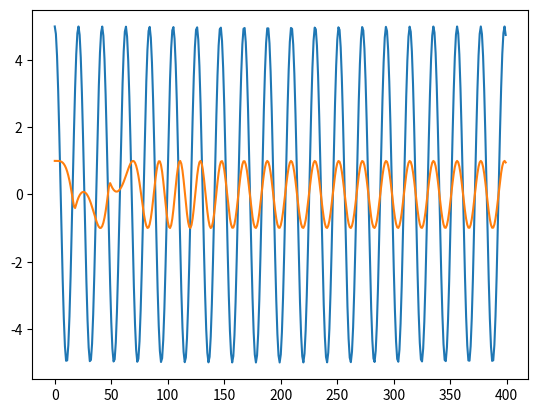

Python code for this plot:
from numpy import cos, sin, angle, conj
from cmath import phase
import numpy as np
import matplotlib.pyplot as plt
import scipy.signal as sps


class PyPLL(object):

    def __init__(self):

        # parameters
        self.wn = 0.01  # pll bandwidth
        self.zeta = 0.707  # pll damping factor
        self.K = 1000  # pll loop gain

        # generate loop filter parameters (active PI design)
        self.t1 = self.K/(self.wn*self.wn)   # tau_1
        self.t2 = 2*self.zeta/self.wn   # tau_2

        # feed-forward coefficients (numerator)
        self.b0 = (4*self.K/self.t1)*(1.+self.t2/2.0)
        self.b1 = (8*self.K/self.t1)
        self.b2 = (4*self.K/self.t1)*(1.-self.t2/2.0)

        # feed-back coefficients (denominator)
        #    a0 =  1.0  is implied
        self.a1 = -2.0
        self.a2 = 1.0

        # filter buffer
        self.v0 = 0.0
        self.v1 = 0.0
        self.v2 = 0.0

        # Initialize states
        self.phi_hat = 0.0  # PLL's initial phase

        self.X = []
        self.Y = []
        self.y = []
        self.delta_phi = []

    def step(self, x):

        # compute PLL output from phase estimate
        self.y = cos(self.phi_hat) + 1j * sin(self.phi_hat)

        # compute error estimate
        self.delta_phi = angle(x * conj(self.y))

        # Store input and output values
        self.X.append(x.real)
        self.Y.append(self.y.real)

        # advance buffer
        self.v2 = self.v1  # shift center register to upper register
        self.v1 = self.v0  # shift lower register to center register

        # compute new lower register
        self.v0 = self.delta_phi - self.v1 * self.a1 - self.v2 * self.a2

        # compute new output
        self.phi_hat = self.v0 * self.b0 + self.v1 * self.b1 + self.v2 * self.b2


if __name__ == '__main__':

    pll = PyPLL()

    n = 400
    Phi = np.arange(n) * 0.3
    X0 = sps.hilbert(5 * cos(Phi))
    for i in range(n):
        x = X0[i]
        pll.step(x)

    plt.plot(pll.X)
    plt.plot(pll.Y)
